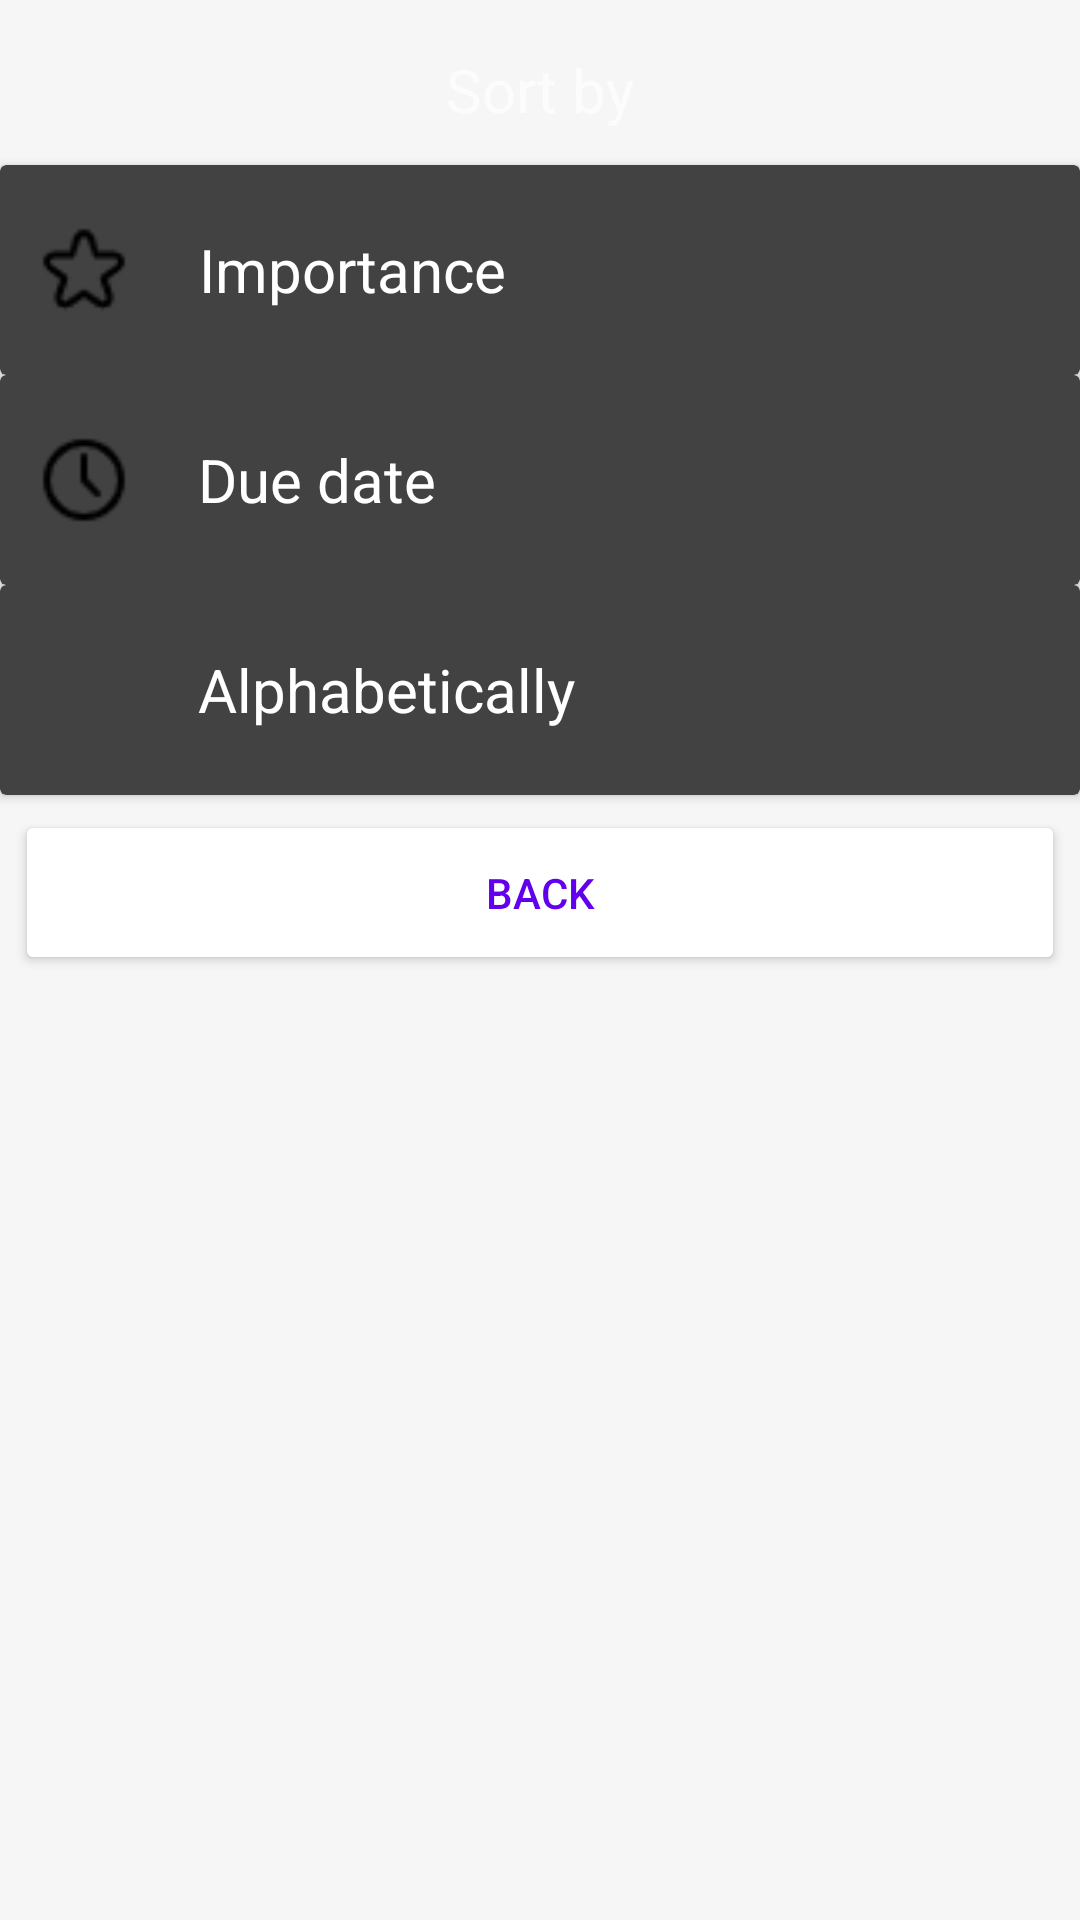

The Android layout XML behind this screen, and the referenced resources:
<!-- AndroidManifest.xml: application theme Theme.AppCompat.NoActionBar -->
<!-- res/layout/layout_bottom_submenu_sort_by.xml -->
<?xml version="1.0" encoding="utf-8"?>
<LinearLayout xmlns:android="http://schemas.android.com/apk/res/android"
    xmlns:app="http://schemas.android.com/apk/res-auto"

    android:layout_width="match_parent"
    android:layout_height="match_parent"
    android:background="@color/bg_light_grey"
    android:gravity="top"

    android:orientation="vertical"
    app:layout_constraintBottom_toBottomOf="parent"
    app:layout_constraintEnd_toEndOf="parent"
    app:layout_constraintStart_toStartOf="parent"
    app:layout_constraintTop_toTopOf="parent">


    <TextView
        android:layout_width="match_parent"
        android:layout_height="50dp"
        android:layout_marginTop="5dp"
        android:gravity="center"
        android:text="Sort by"
        android:textFontWeight="600"
        android:textSize="20sp" />

    <androidx.cardview.widget.CardView
        android:id="@+id/main_submenu_sort_by_importance"
        android:layout_width="match_parent"
        android:layout_height="70dp">

        <LinearLayout
            android:layout_width="match_parent"
            android:layout_height="70dp"
            android:orientation="horizontal">

            <ImageView
                android:layout_width="36dp"
                android:layout_height="36dp"
                android:layout_marginStart="10dp"
                android:layout_marginTop="17dp"
                android:contentDescription="TODO"
                android:src="@drawable/star" />

            <TextView
                android:layout_width="wrap_content"
                android:layout_height="50dp"
                android:layout_marginStart="20dp"
                android:layout_marginTop="10dp"
                android:clickable="false"
                android:gravity="center"
                android:text="Importance"
                android:textAppearance="@style/TextAppearance.AppCompat.Large"
                android:textSize="20sp" />

        </LinearLayout>

    </androidx.cardview.widget.CardView>

    <androidx.cardview.widget.CardView
        android:id="@+id/main_submenu_sort_by_duetime"
        android:layout_width="match_parent"
        android:layout_height="70dp">

        <LinearLayout
            android:layout_width="match_parent"
            android:layout_height="70dp"
            android:orientation="horizontal">

            <ImageView
                android:layout_width="36dp"
                android:layout_height="36dp"
                android:layout_marginStart="10dp"
                android:layout_marginTop="17dp"
                android:contentDescription="TODO"
                android:src="@drawable/clock" />

            <TextView
                android:layout_width="wrap_content"
                android:layout_height="50dp"
                android:layout_marginStart="20dp"
                android:layout_marginTop="10dp"
                android:clickable="false"
                android:gravity="center"
                android:text="Due date"
                android:textAppearance="@style/TextAppearance.AppCompat.Large"
                android:textSize="20sp" />

        </LinearLayout>

    </androidx.cardview.widget.CardView>

    <androidx.cardview.widget.CardView
        android:id="@+id/main_submenu_sort_by_alphabet"
        android:layout_width="match_parent"
        android:background="@color/white"
        android:layout_height="70dp">

        <LinearLayout
            android:layout_width="match_parent"
            android:layout_height="70dp"
            android:orientation="horizontal">

            <ImageView
                android:layout_width="36dp"
                android:layout_height="36dp"
                android:layout_marginStart="10dp"
                android:layout_marginTop="17dp"
                android:contentDescription="TODO"
                android:src="@drawable/sort_by_alpha" />

            <TextView
                android:layout_width="wrap_content"
                android:layout_height="50dp"
                android:layout_marginStart="20dp"
                android:layout_marginTop="10dp"
                android:clickable="false"
                android:gravity="center"
                android:text="Alphabetically"
                android:textAppearance="@style/TextAppearance.AppCompat.Large"
                android:textSize="20sp" />

        </LinearLayout>

    </androidx.cardview.widget.CardView>

    <Button
        android:id="@+id/btn_sortby_back"
        android:layout_width="match_parent"
        android:layout_height="55dp"
        android:layout_marginStart="5dp"
        android:layout_marginTop="5dp"
        android:layout_marginEnd="5dp"
        android:backgroundTint="@color/white"
        android:text="Back"
        android:textColor="@color/purple_500" />

</LinearLayout>
<!-- resources referenced by this layout -->
<resources>
  <color name="bg_light_grey">#f6f6f6</color>
  <color name="purple_500">#FF6200EE</color>
  <color name="white">#FFFFFFFF</color>
  <!-- drawable clock: png bitmap (drawable, 676 bytes) -->
  <!-- drawable star: png bitmap (drawable, 670 bytes) -->
</resources>
